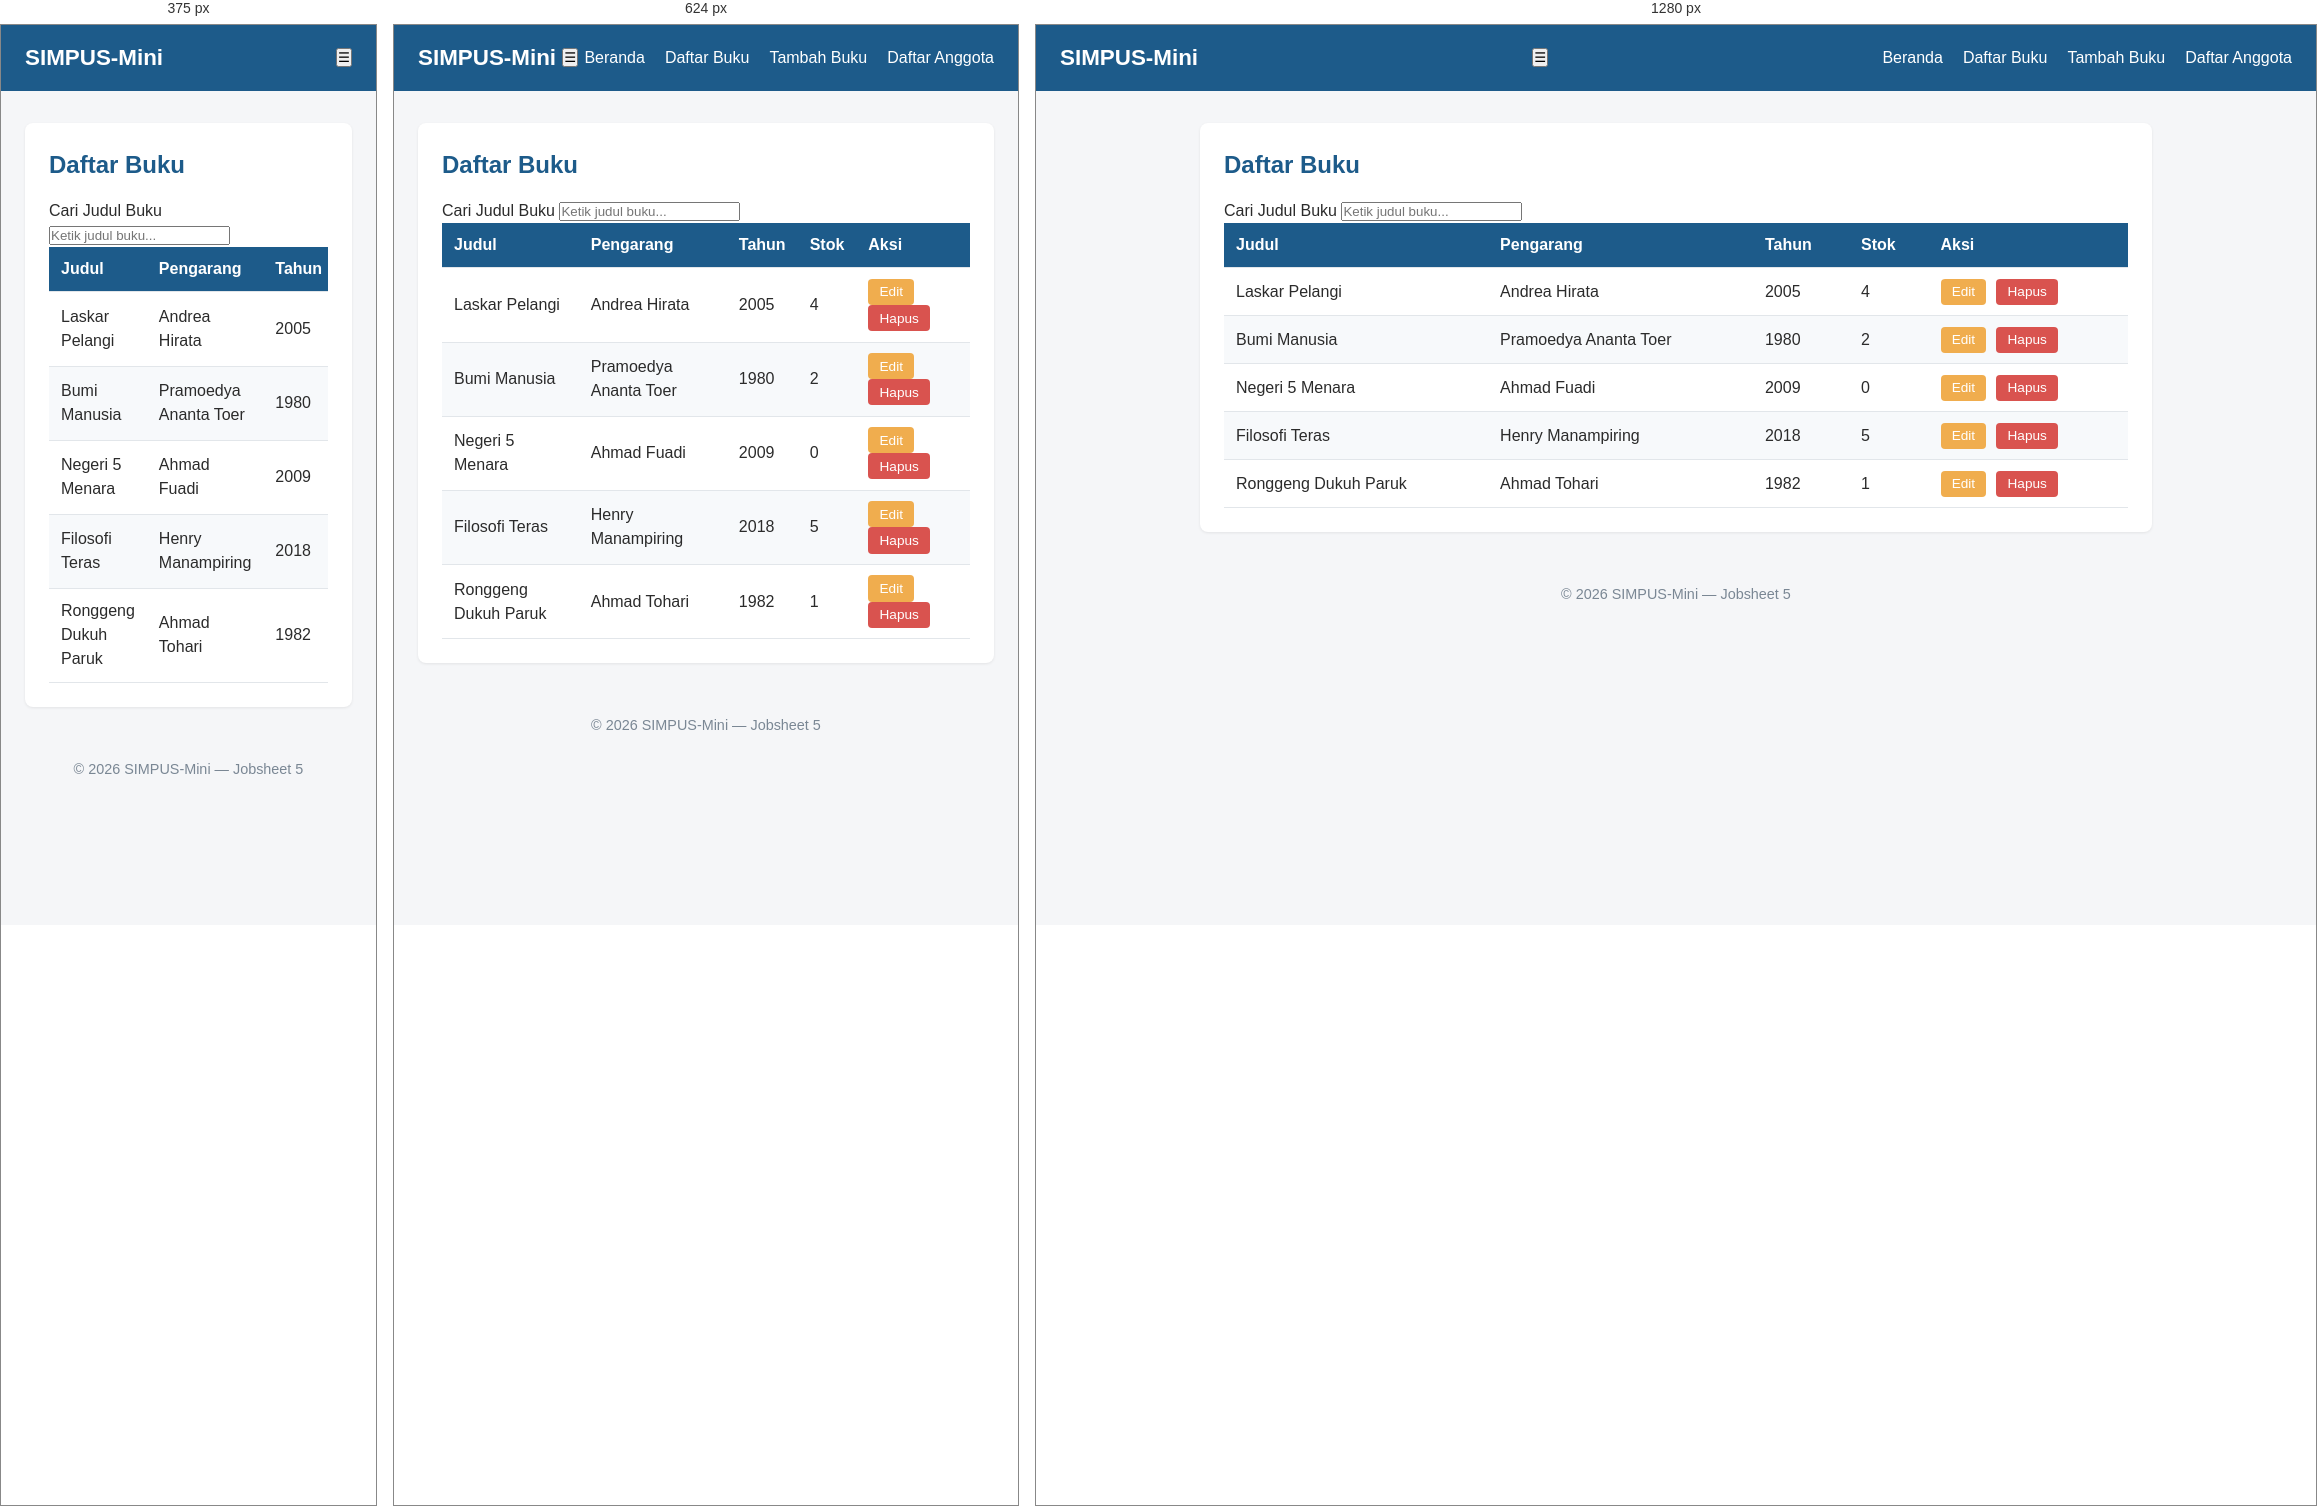
Rendered at 375 px, 624 px and 1280 px, left to right.

<!-- file: list.html -->
<!DOCTYPE html>
<html lang="id">

<head>
    <meta charset="UTF-8">

    <meta name="viewport" content="width=device-width, initial-scale=1">

    <title>SIMPUS-Mini | Daftar Buku</title>

    <link rel="stylesheet" href="../assets/css/style.css">
</head>

<body>

    <!-- HEADER -->
    <header>

        <h1>SIMPUS-Mini</h1>

        <!-- Tombol Hamburger -->
        <button
            type="button"
            id="nav-toggle-btn"
            class="nav-toggle-label"
            aria-label="Menu"
        >
            &#9776;
        </button>

        <!-- NAVBAR -->
        <nav>

            <ul>

                <li>
                    <a href="../index.html">Beranda</a>
                </li>

                <li>
                    <a href="list.html">Daftar Buku</a>
                </li>

                <li>
                    <a href="tambah.html">Tambah Buku</a>
                </li>

                <li>
                    <a href="../anggota/list.html">Daftar Anggota</a>
                </li>

            </ul>

        </nav>

    </header>


    <!-- MAIN -->
    <main>

        <section>

            <h2>Daftar Buku</h2>

            <!-- Pencarian Buku -->
            <div class="search-box">

                <label for="search-input">
                    Cari Judul Buku
                </label>

                <input
                    type="text"
                    id="search-input"
                    placeholder="Ketik judul buku..."
                >

            </div>


            <!-- Tabel Responsive -->
            <div class="table-responsive">

                <table>

                    <thead>

                        <tr>

                            <th>Judul</th>
                            <th>Pengarang</th>
                            <th>Tahun</th>
                            <th>Stok</th>
                            <th>Aksi</th>

                        </tr>

                    </thead>


                    <tbody>

                        <tr>

                            <td>
                                Laskar Pelangi
                            </td>

                            <td>
                                Andrea Hirata
                            </td>

                            <td>
                                2005
                            </td>

                            <td>
                                4
                            </td>

                            <td>

                                <button type="button">
                                    Edit
                                </button>

                                <button
                                    type="button"
                                    class="btn-hapus"
                                >
                                    Hapus
                                </button>

                            </td>

                        </tr>


                        <tr>

                            <td>
                                Bumi Manusia
                            </td>

                            <td>
                                Pramoedya Ananta Toer
                            </td>

                            <td>
                                1980
                            </td>

                            <td>
                                2
                            </td>

                            <td>

                                <button type="button">
                                    Edit
                                </button>

                                <button
                                    type="button"
                                    class="btn-hapus"
                                >
                                    Hapus
                                </button>

                            </td>

                        </tr>


                        <tr>

                            <td>
                                Negeri 5 Menara
                            </td>

                            <td>
                                Ahmad Fuadi
                            </td>

                            <td>
                                2009
                            </td>

                            <td>
                                0
                            </td>

                            <td>

                                <button type="button">
                                    Edit
                                </button>

                                <button
                                    type="button"
                                    class="btn-hapus"
                                >
                                    Hapus
                                </button>

                            </td>

                        </tr>


                        <tr>

                            <td>
                                Filosofi Teras
                            </td>

                            <td>
                                Henry Manampiring
                            </td>

                            <td>
                                2018
                            </td>

                            <td>
                                5
                            </td>

                            <td>

                                <button type="button">
                                    Edit
                                </button>

                                <button
                                    type="button"
                                    class="btn-hapus"
                                >
                                    Hapus
                                </button>

                            </td>

                        </tr>


                        <tr>

                            <td>
                                Ronggeng Dukuh Paruk
                            </td>

                            <td>
                                Ahmad Tohari
                            </td>

                            <td>
                                1982
                            </td>

                            <td>
                                1
                            </td>

                            <td>

                                <button type="button">
                                    Edit
                                </button>

                                <button
                                    type="button"
                                    class="btn-hapus"
                                >
                                    Hapus
                                </button>

                            </td>

                        </tr>

                    </tbody>

                </table>

            </div>

        </section>

    </main>


    <!-- FOOTER -->
    <footer>

        <p>
            &copy; 2026 SIMPUS-Mini &mdash; Jobsheet 5
        </p>

    </footer>


    <!-- JAVASCRIPT -->
    <script src="../assets/js/app.js"></script>

</body>

</html>

/* @media block from style.css */
@media (max-width: 768px) {
    main section:nth-of-type(2) {
        grid-template-columns: repeat(2, 1fr);
    }
}

/* @media block from style.css */
@media (max-width: 480px) {
    header {
        position: relative;
    }

    .nav-toggle {
        display: block;
    }

    header nav {
        display: none;
        width: 100%;
        order: 3;
        margin-top: 1rem;
    }

    header nav.show {
        display: block;
    }

    header nav ul {
        flex-direction: column;
        gap: 0.75rem;
    }

    main section:nth-of-type(2) {
        grid-template-columns: 1fr;
    }

    form input,
    form select {
        max-width: 100%;
    }
}